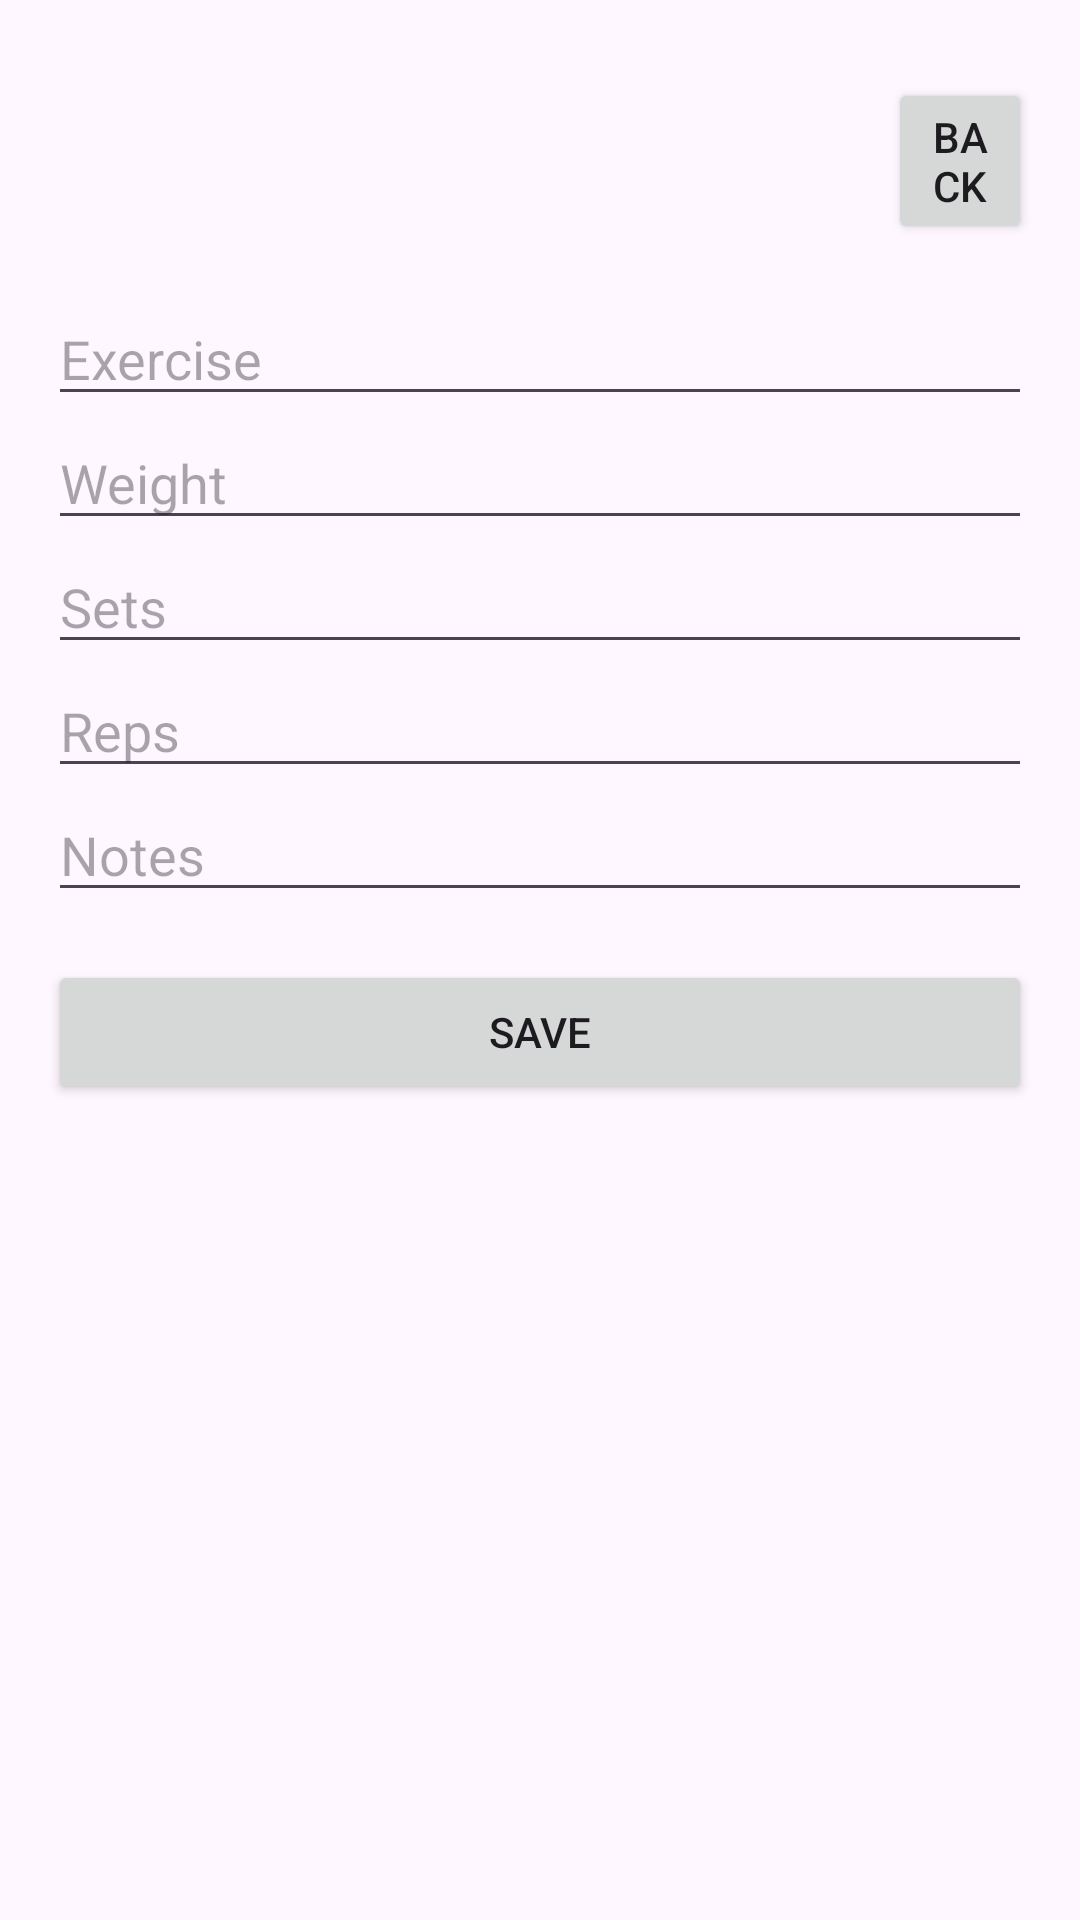

Layout XML and referenced resources for this Android screen:
<!-- AndroidManifest.xml: application theme Theme.FitGuru -->
<!-- res/layout/activity_edit_exercise.xml -->
<?xml version="1.0" encoding="utf-8"?>
<ScrollView
    xmlns:android="http://schemas.android.com/apk/res/android"
    android:layout_width="match_parent"
    android:layout_height="match_parent">

    <LinearLayout
        android:layout_width="match_parent"
        android:layout_height="wrap_content"
        android:orientation="vertical"
        android:padding="16dp">

        <Button
            android:id="@+id/btnBack"
            android:layout_width="wrap_content"
            android:layout_height="wrap_content"
            android:text="Back"
            android:layout_marginStart="280dp"
            android:layout_marginTop="10dp"/>

        <AutoCompleteTextView
            android:id="@+id/etExercise"
            android:layout_width="match_parent"
            android:layout_height="wrap_content"
            android:hint="Exercise"
            android:layout_marginTop="16dp"/>

        <EditText
            android:id="@+id/etWeight"
            android:layout_width="match_parent"
            android:layout_height="wrap_content"
            android:hint="Weight"/>

        <EditText
            android:id="@+id/etSets"
            android:layout_width="match_parent"
            android:layout_height="wrap_content"
            android:hint="Sets"/>

        <EditText
            android:id="@+id/etReps"
            android:layout_width="match_parent"
            android:layout_height="wrap_content"
            android:hint="Reps"/>

        <EditText
            android:id="@+id/etNotes"
            android:layout_width="match_parent"
            android:layout_height="wrap_content"
            android:hint="Notes"/>

        <Button
            android:id="@+id/btnSave"
            android:layout_width="match_parent"
            android:layout_height="wrap_content"
            android:text="Save"
            android:layout_marginTop="16dp"/>

    </LinearLayout>

</ScrollView>
<!-- resources referenced by this layout -->
<resources>
  <style name="Theme.FitGuru" parent="Base.Theme.FitGuru" />
  <style name="Base.Theme.FitGuru" parent="Theme.Material3.DayNight.NoActionBar">
          
          
      </style>
</resources>
